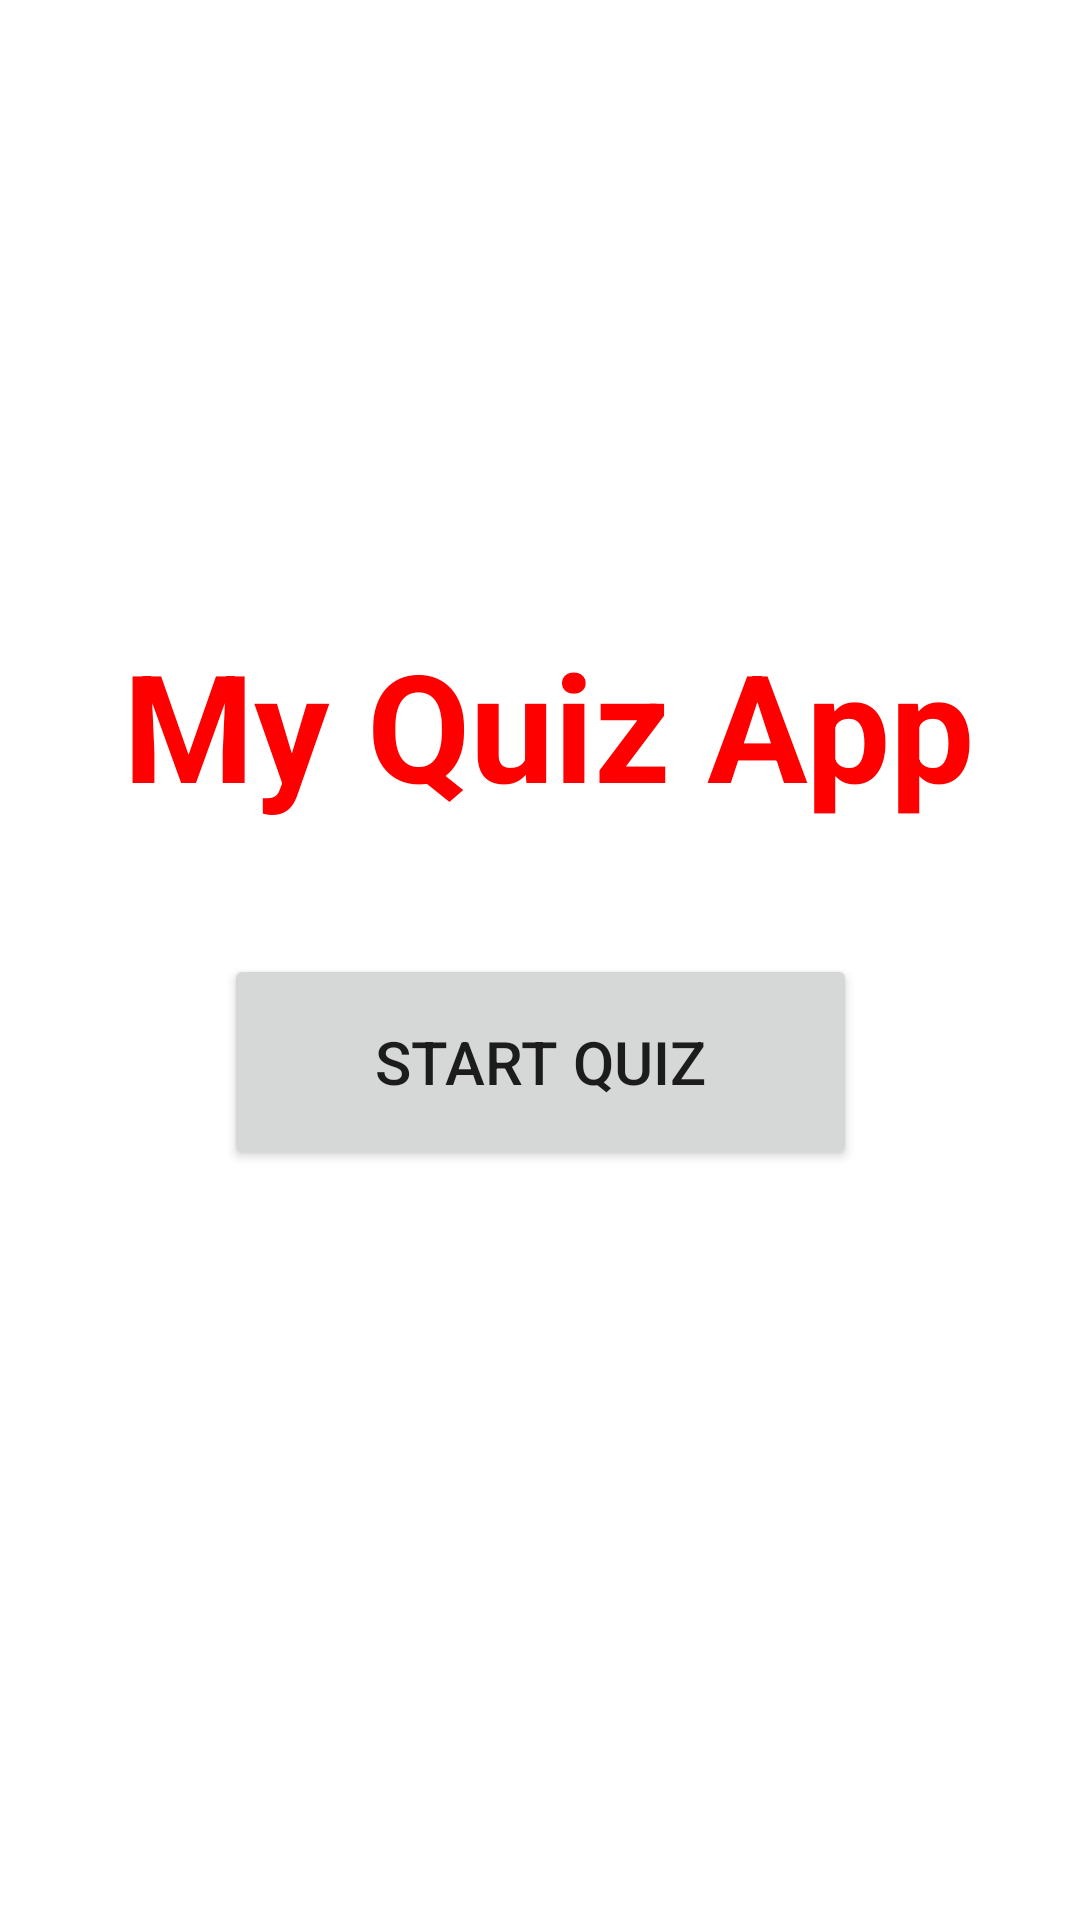

Produce the Android XML layout that renders to this screen, including the resource entries it uses.
<!-- AndroidManifest.xml: application theme Theme.English_QaidaAndQuiz_AppMCAssignment -->
<!-- res/layout/activity_start_quiz.xml -->
<?xml version="1.0" encoding="utf-8"?>
<androidx.constraintlayout.widget.ConstraintLayout xmlns:android="http://schemas.android.com/apk/res/android"
    xmlns:app="http://schemas.android.com/apk/res-auto"
    xmlns:tools="http://schemas.android.com/tools"
    android:layout_width="match_parent"
    android:layout_height="match_parent"
    tools:context=".start_quiz">

    <TextView
        android:id="@+id/textView4"
        android:layout_width="336dp"
        android:layout_height="66dp"
        android:layout_marginTop="208dp"
        android:gravity="center"
        android:text="My Quiz App"
        android:textColor="#FF0000"
        android:textSize="50sp"
        android:textStyle="bold"
        app:layout_constraintEnd_toEndOf="parent"
        app:layout_constraintHorizontal_bias="0.613"
        app:layout_constraintStart_toStartOf="parent"
        app:layout_constraintTop_toTopOf="parent" />

    <Button
        android:id="@+id/quiz"
        android:layout_width="211dp"
        android:layout_height="72dp"
        android:layout_marginTop="44dp"
        android:text="Start Quiz"
        android:textSize="20sp"
        app:layout_constraintEnd_toEndOf="parent"
        app:layout_constraintStart_toStartOf="parent"
        app:layout_constraintTop_toBottomOf="@+id/textView4" />
</androidx.constraintlayout.widget.ConstraintLayout>
<!-- resources referenced by this layout -->
<resources>
  <style name="Theme.English_QaidaAndQuiz_AppMCAssignment" parent="Theme.MaterialComponents.DayNight.DarkActionBar">
          
          <item name="colorPrimary">@color/purple_500</item>
          <item name="colorPrimaryVariant">@color/purple_700</item>
          <item name="colorOnPrimary">@color/white</item>
          
          <item name="colorSecondary">@color/teal_200</item>
          <item name="colorSecondaryVariant">@color/teal_700</item>
          <item name="colorOnSecondary">@color/black</item>
          
          <item name="android:statusBarColor" tools:targetApi="l">?attr/colorPrimaryVariant</item>
          
      </style>
  <color name="purple_500">#FF4500	</color>
  <color name="purple_700">#FF3700B3</color>
  <color name="white">#FFFFFFFF</color>
  <color name="teal_200">#FF03DAC5</color>
  <color name="teal_700">#FF018786</color>
  <color name="black">#FF000000</color>
</resources>
